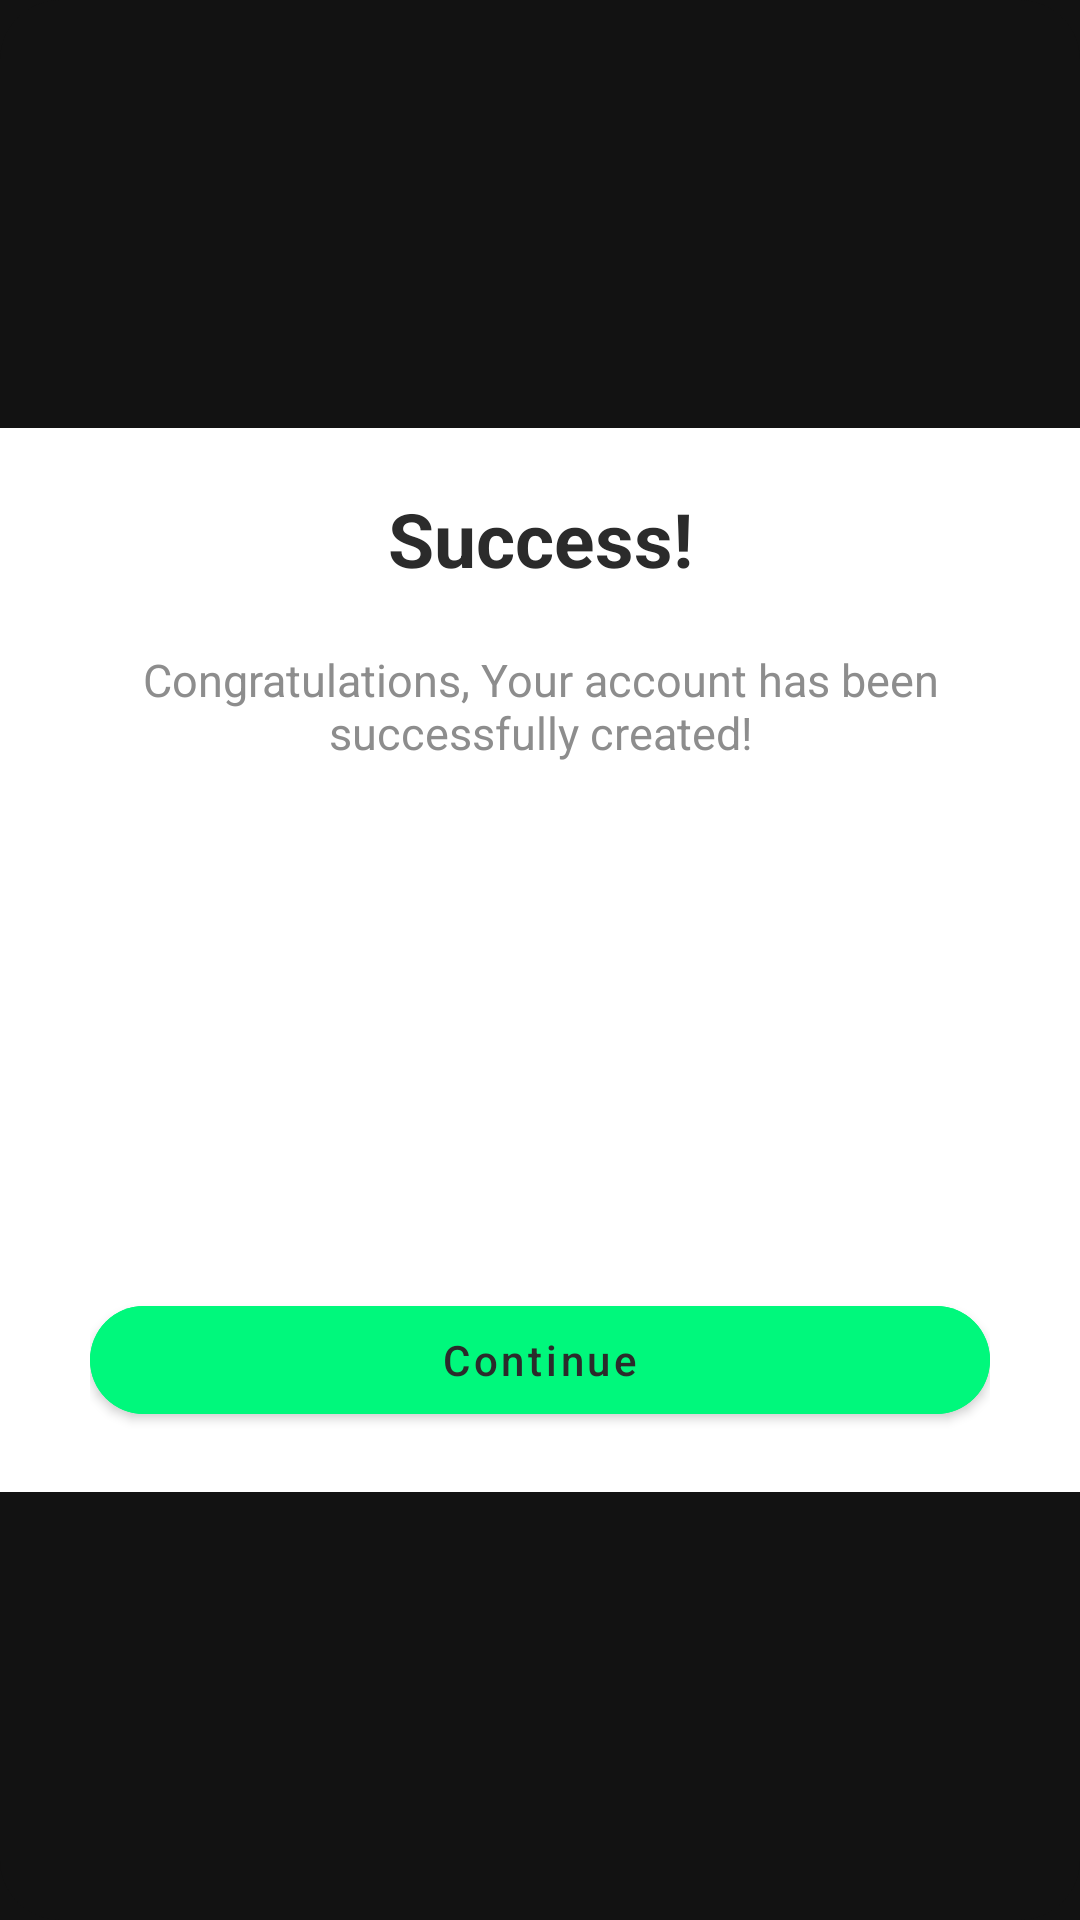

This screen was rendered from an Android layout file. Write that file and the resources it references.
<!-- AndroidManifest.xml: application theme AppTheme -->
<!-- res/layout/success_registration_dialog.xml -->
<?xml version="1.0" encoding="utf-8"?>
<com.google.android.material.card.MaterialCardView xmlns:android="http://schemas.android.com/apk/res/android"
    android:layout_width="280dp"
    android:layout_height="wrap_content"
    app:cardCornerRadius="20dp"
    app:cardElevation="0dp"
    android:layout_margin="16dp"
    xmlns:app="http://schemas.android.com/apk/res-auto">
    <androidx.constraintlayout.widget.ConstraintLayout
        android:layout_width="match_parent"
        android:layout_height="wrap_content"
        android:layout_gravity="center"
        android:background="@color/colorWhite">

        <ImageView
            android:id="@+id/close_dialog_sucess"
            android:layout_width="wrap_content"
            android:layout_height="wrap_content"
            android:layout_marginTop="4dp"
            android:src="@drawable/ic_close_button"
            app:layout_constraintEnd_toEndOf="parent"
            app:layout_constraintHorizontal_bias="0.98"
            app:layout_constraintStart_toStartOf="parent"
            app:layout_constraintTop_toTopOf="parent" />

        <TextView
            android:id="@+id/success_header"
            android:layout_width="wrap_content"
            android:layout_height="wrap_content"
            android:layout_marginTop="20dp"
            android:text="@string/success"
            android:textColor="@color/gray"
            android:textSize="25dp"
            android:textStyle="bold"
            app:layout_constraintEnd_toEndOf="parent"
            app:layout_constraintStart_toStartOf="parent"
            app:layout_constraintTop_toTopOf="parent" />
       <TextView
           android:id="@+id/description_success"
           android:layout_width="wrap_content"
           android:layout_height="wrap_content"
           android:layout_marginTop="5dp"
           android:textSize="15sp"
           app:layout_constraintTop_toBottomOf="@id/success_header"
           app:layout_constraintStart_toStartOf="parent"
           app:layout_constraintEnd_toEndOf="parent"
           android:textColor="@color/sub_header"
           android:gravity="center"
          android:padding="15dp"
           android:text="@string/success_created"/>

        <ImageView
            android:id="@+id/image"
            android:layout_width="100dp"
            android:layout_height="100dp"
            android:layout_marginTop="30dp"
            android:src="@drawable/success_icon"
            app:layout_constraintTop_toBottomOf="@id/description_success"
            app:layout_constraintStart_toStartOf="parent"
            app:layout_constraintEnd_toEndOf="parent"/>

        <androidx.constraintlayout.widget.ConstraintLayout
            android:layout_width="match_parent"
            android:layout_height="wrap_content"
            app:layout_constraintTop_toBottomOf="@id/image"
            android:layout_marginLeft="30dp"
            android:layout_marginRight="30dp"
            android:layout_marginTop="30dp"
            android:layout_marginBottom="20dp"
            app:layout_constraintBottom_toBottomOf="parent"
            >
        <com.google.android.material.button.MaterialButton
            android:id="@+id/continue_button"
            android:layout_width="match_parent"
            android:layout_height="wrap_content"
            style="@style/ButtonForOpValidation"
            android:hint="Continue"
            app:layout_constraintBottom_toBottomOf="parent"
            app:layout_constraintStart_toStartOf="parent"
            app:layout_constraintEnd_toEndOf="parent"
            app:layout_constraintTop_toTopOf="parent"
            />
        </androidx.constraintlayout.widget.ConstraintLayout>
    </androidx.constraintlayout.widget.ConstraintLayout>
</com.google.android.material.card.MaterialCardView>
<!-- resources referenced by this layout -->
<resources>
  <color name="colorWhite">#FFFFFF</color>
  <color name="gray">#2b2b2b</color>
  <color name="sub_header">#8d8d8d</color>
  <string name="success">Success!</string>
  <string name="success_created">Congratulations, Your account has been successfully created!</string>
  <style name="ButtonForOpValidation">
          <item name="android:backgroundTint">@color/button_color_otp</item>
          <item name="android:textColorHint">@color/gray</item>
          <item name="android:iconTint">@color/colorWhite</item>
  
          <item name="iconSize">18sp</item>
  
          <item name="cornerRadius">100dp</item>
          <item name="android:textSize">14sp</item>
      </style>
  <style name="AppTheme" parent="Theme.MaterialComponents.NoActionBar">
  
          
          <item name="colorPrimary">@color/colorDark</item>
          <item name="colorPrimaryDark">@color/colorDark</item>
          <item name="colorAccent">@color/colorAccent</item>
  
      </style>
  <color name="button_color_otp">#00F87C</color>
  <color name="colorDark">#1e192e</color>
  <color name="colorAccent">#e74c3c</color>
</resources>
